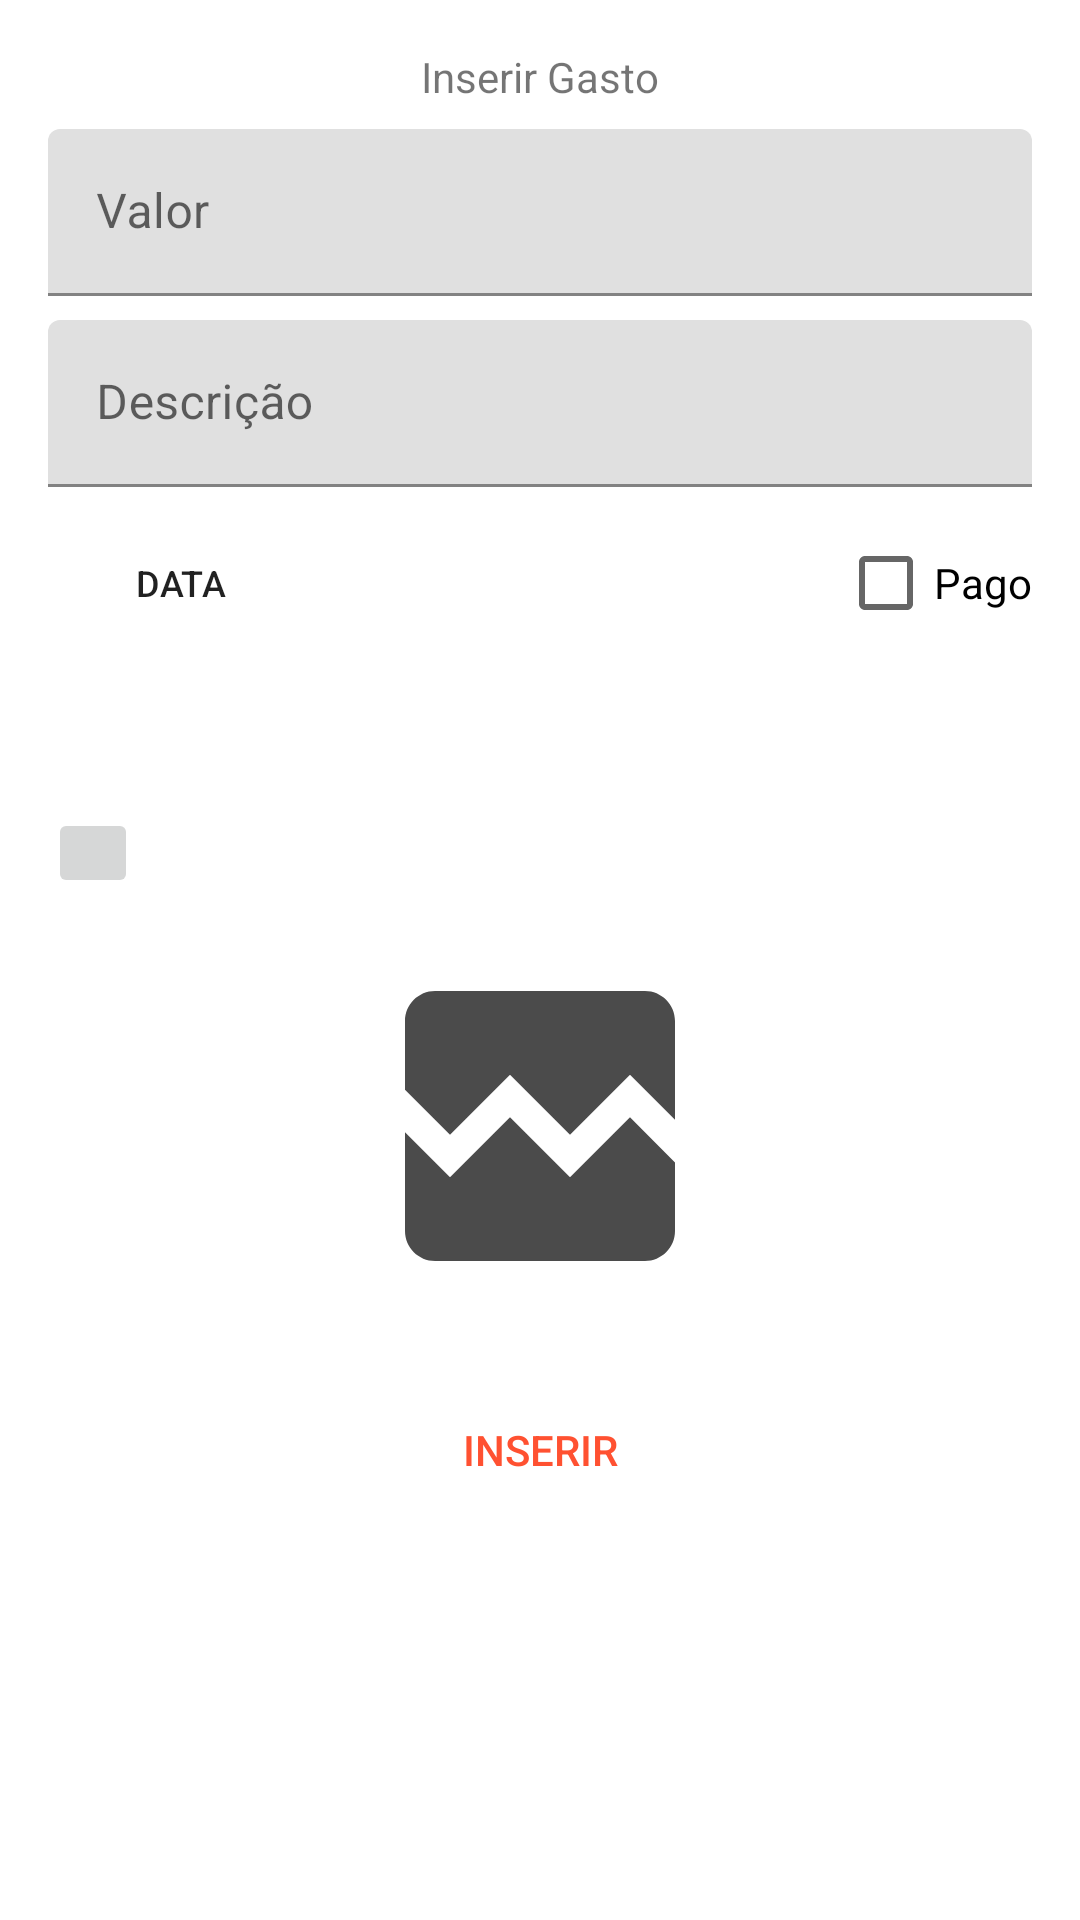

This screen was rendered from an Android layout file. Write that file and the resources it references.
<!-- AndroidManifest.xml: application theme AppTheme -->
<!-- res/layout/fragment_insert_expense.xml -->
<?xml version="1.0" encoding="utf-8"?>
<layout xmlns:android="http://schemas.android.com/apk/res/android"
    xmlns:tools="http://schemas.android.com/tools"
    xmlns:app="http://schemas.android.com/apk/res-auto">
    <ScrollView
        android:layout_width="match_parent"
        android:layout_height="wrap_content">
        <androidx.constraintlayout.widget.ConstraintLayout
            android:layout_width="match_parent"
            android:layout_height="wrap_content"
            tools:context=".expensecatalog.presentation.InsertExpenseFragment">
            <TextView
                android:id="@+id/insert_expense_text_view_expense_fragment"
                android:layout_width="wrap_content"
                android:layout_height="wrap_content"
                android:layout_marginTop="@dimen/material_margin_16dp"
                android:text="@string/insert_expense_label_text_view_item"
                app:layout_constraintEnd_toEndOf="parent"
                app:layout_constraintStart_toStartOf="parent"
                app:layout_constraintTop_toTopOf="parent" />

            <com.google.android.material.textfield.TextInputLayout
                android:id="@+id/value_text_input_layout_expense_fragment"
                android:layout_width="match_parent"
                android:layout_height="wrap_content"
                android:layout_marginStart="@dimen/material_margin_16dp"
                android:layout_marginTop="@dimen/material_margin_8dp"
                android:layout_marginEnd="@dimen/material_margin_16dp"
                app:layout_constraintEnd_toEndOf="parent"
                app:layout_constraintStart_toStartOf="parent"
                app:layout_constraintTop_toBottomOf="@id/insert_expense_text_view_expense_fragment">

                <com.google.android.material.textfield.TextInputEditText
                    android:id="@+id/value_text_input_edit_text_expense_fragment"
                    android:layout_width="match_parent"
                    android:layout_height="wrap_content"
                    android:maxLines="1"
                    android:maxLength="12"
                    android:hint="@string/value_hint_text_view_item"
                    android:inputType="numberDecimal" />
            </com.google.android.material.textfield.TextInputLayout>

            <com.google.android.material.textfield.TextInputLayout
                android:id="@+id/description_text_input_layout_expense_fragment"
                android:layout_width="@dimen/match_constraint"
                android:layout_height="wrap_content"
                android:layout_marginStart="@dimen/material_margin_16dp"
                android:layout_marginTop="@dimen/material_margin_8dp"
                android:layout_marginEnd="@dimen/material_margin_16dp"
                app:layout_constraintEnd_toEndOf="parent"
                app:layout_constraintStart_toStartOf="parent"
                app:layout_constraintTop_toBottomOf="@id/value_text_input_layout_expense_fragment">

                <com.google.android.material.textfield.TextInputEditText
                    android:id="@+id/description_text_input_edit_text_expense_fragment"
                    android:layout_width="match_parent"
                    android:layout_height="wrap_content"
                    android:maxLength="70"
                    android:inputType="textMultiLine"
                    android:hint="@string/description_hint_text_view_item" />

            </com.google.android.material.textfield.TextInputLayout>

            <Button
                android:id="@+id/insert_expense_button"
                style="@android:style/Widget.Material.Light.Button.Borderless.Colored"
                android:layout_width="wrap_content"
                android:layout_height="wrap_content"
                android:layout_marginTop="@dimen/material_margin_8dp"
                android:layout_marginBottom="@dimen/material_margin_16dp"
                android:text="@string/insert_item_button"
                app:layout_constraintBottom_toTopOf="@id/progress_bar_image_progress_upload_expense_fragment"
                app:layout_constraintEnd_toEndOf="parent"
                app:layout_constraintStart_toStartOf="parent"
                app:layout_constraintTop_toBottomOf="@id/image_view_attach_expense_fragment" />

            <CheckBox
                android:id="@+id/was_paid_checkbox_expense_fragment"
                style="@android:style/Widget.Material.Light.CompoundButton.CheckBox"
                android:layout_width="wrap_content"
                android:layout_height="wrap_content"
                android:layout_marginTop="@dimen/material_margin_8dp"
                android:layout_marginEnd="@dimen/material_margin_16dp"
                android:text="@string/was_paid_checkbox_text_insert_expense"
                app:layout_constraintBottom_toBottomOf="@id/date_picker_button_expense_fragment"
                app:layout_constraintEnd_toEndOf="parent"
                app:layout_constraintTop_toBottomOf="@id/description_text_input_layout_expense_fragment"
                app:layout_constraintVertical_bias="1.0" />

            <TextView
                android:id="@+id/date_selected_text_view_expense_fragment"
                android:layout_width="@dimen/match_constraint"
                android:layout_height="wrap_content"
                android:layout_marginStart="@dimen/material_margin_16dp"
                android:layout_marginTop="@dimen/material_margin_16dp"
                android:layout_marginEnd="@dimen/material_margin_16dp"
                app:layout_constraintEnd_toEndOf="parent"
                app:layout_constraintStart_toStartOf="parent"
                app:layout_constraintTop_toBottomOf="@id/date_picker_button_expense_fragment"
                tools:text="@string/mock_date_insert_fragment" />

            <Button
                android:id="@+id/date_picker_button_expense_fragment"
                style="@android:style/Widget.Material.Light.Button.Borderless"
                android:layout_width="wrap_content"
                android:layout_height="wrap_content"
                android:layout_marginStart="@dimen/material_margin_16dp"
                android:layout_marginTop="@dimen/material_margin_8dp"
                android:text="@string/date_label_insert_fragment"
                android:textSize="12sp"
                app:layout_constraintStart_toStartOf="parent"
                app:layout_constraintTop_toBottomOf="@id/description_text_input_layout_expense_fragment" />

            <ImageButton
                android:id="@+id/image_attach_button_insert_expense_fragment"
                android:layout_width="@dimen/image_button_width_insert_fragment"
                android:layout_height="@dimen/image_button_height_insert_fragment"
                android:layout_marginStart="@dimen/material_margin_16dp"
                android:layout_marginTop="@dimen/material_margin_16dp"
                android:layout_marginEnd="@dimen/material_margin_16dp"
                android:contentDescription="@string/attached_image_button_content_description"
                android:src="@drawable/ic_add_image"
                app:layout_constraintEnd_toEndOf="parent"
                app:layout_constraintHorizontal_bias="0.0"
                app:layout_constraintStart_toStartOf="parent"
                app:layout_constraintTop_toBottomOf="@id/date_selected_text_view_expense_fragment" />

            <ProgressBar
                android:id="@+id/progress_bar_image_progress_upload_expense_fragment"
                android:layout_width="wrap_content"
                android:layout_height="wrap_content"
                android:layout_marginTop="@dimen/material_margin_16dp"
                android:layout_marginBottom="@dimen/material_margin_16dp"
                android:visibility="invisible"
                app:layout_constraintBottom_toTopOf="@id/insert_expense_button"
                app:layout_constraintEnd_toEndOf="parent"
                app:layout_constraintStart_toStartOf="parent"
                app:layout_constraintTop_toBottomOf="@id/image_view_attach_expense_fragment" />

            <ImageView
                android:id="@+id/image_view_attach_expense_fragment"
                android:layout_width="@dimen/inserted_image_width_view_fragment"
                android:layout_height="@dimen/inserted_image_height_view_fragment"
                android:layout_marginStart="@dimen/material_margin_16dp"
                android:layout_marginTop="@dimen/material_margin_16dp"
                android:layout_marginEnd="@dimen/material_margin_16dp"
                android:layout_marginBottom="@dimen/material_margin_16dp"
                android:visibility="visible"
                app:layout_constraintBottom_toTopOf="@id/insert_expense_button"
                app:layout_constraintEnd_toEndOf="parent"
                app:layout_constraintStart_toStartOf="parent"
                app:layout_constraintTop_toBottomOf="@id/image_attach_button_insert_expense_fragment"
                app:srcCompat="@drawable/ic_broken_image"
                android:contentDescription="@string/attached_image_item" />

        </androidx.constraintlayout.widget.ConstraintLayout>
    </ScrollView>
</layout>
<!-- resources referenced by this layout -->
<resources>
  <dimen name="image_button_height_insert_fragment">30dp</dimen>
  
      // RESULT FRAGMENT
  <dimen name="image_button_width_insert_fragment">30dp</dimen>
  <dimen name="inserted_image_height_view_fragment">120dp</dimen>
  
      // RECYCLER ITEM
  <dimen name="inserted_image_width_view_fragment">120dp</dimen>
  <dimen name="match_constraint">0dp</dimen>
  <dimen name="material_margin_16dp">16dp</dimen>
  <dimen name="material_margin_8dp">8dp</dimen>
  <!-- drawable ic_broken_image (drawable) -->
  <vector android:height="24dp" android:tint="#4B4B4B"
      android:viewportHeight="24.0" android:viewportWidth="24.0"
      android:width="24dp" xmlns:android="http://schemas.android.com/apk/res/android">
      <path android:fillColor="#FF000000" android:pathData="M21,5v6.59l-3,-3.01 -4,4.01 -4,-4 -4,4 -3,-3.01L3,5c0,-1.1 0.9,-2 2,-2h14c1.1,0 2,0.9 2,2zM18,11.42l3,3.01L21,19c0,1.1 -0.9,2 -2,2L5,21c-1.1,0 -2,-0.9 -2,-2v-6.58l3,2.99 4,-4 4,4 4,-3.99z"/>
  </vector>
  <string name="attached_image_button_content_description">Ícone de uma camera para adicionar uma imagem como anexo.</string>
  <string name="attached_image_item">Imagem anexada ao item</string>
  
      // RESULT FRAGMENT
  <string name="date_label_insert_fragment">Data</string>
  <string name="description_hint_text_view_item">Descrição</string>
  <string name="insert_expense_label_text_view_item">Inserir Gasto</string>
  <string name="insert_item_button">Inserir</string>
  <string name="mock_date_insert_fragment">06/03/2020</string>
  <string name="value_hint_text_view_item">Valor</string>
  <string name="was_paid_checkbox_text_insert_expense">Pago</string>
  <style name="AppTheme" parent="Theme.MaterialComponents.DayNight.DarkActionBar">
          <item name="colorPrimary">@color/colorPrimary</item>
          <item name="colorPrimaryDark">@color/colorPrimaryDark</item>
          <item name="colorAccent">@color/colorAccent</item>
      </style>
  <color name="colorPrimary">#d60000</color>
  <color name="colorPrimaryDark">#9c0000</color>
  <color name="colorAccent">#ff5131</color>
</resources>
